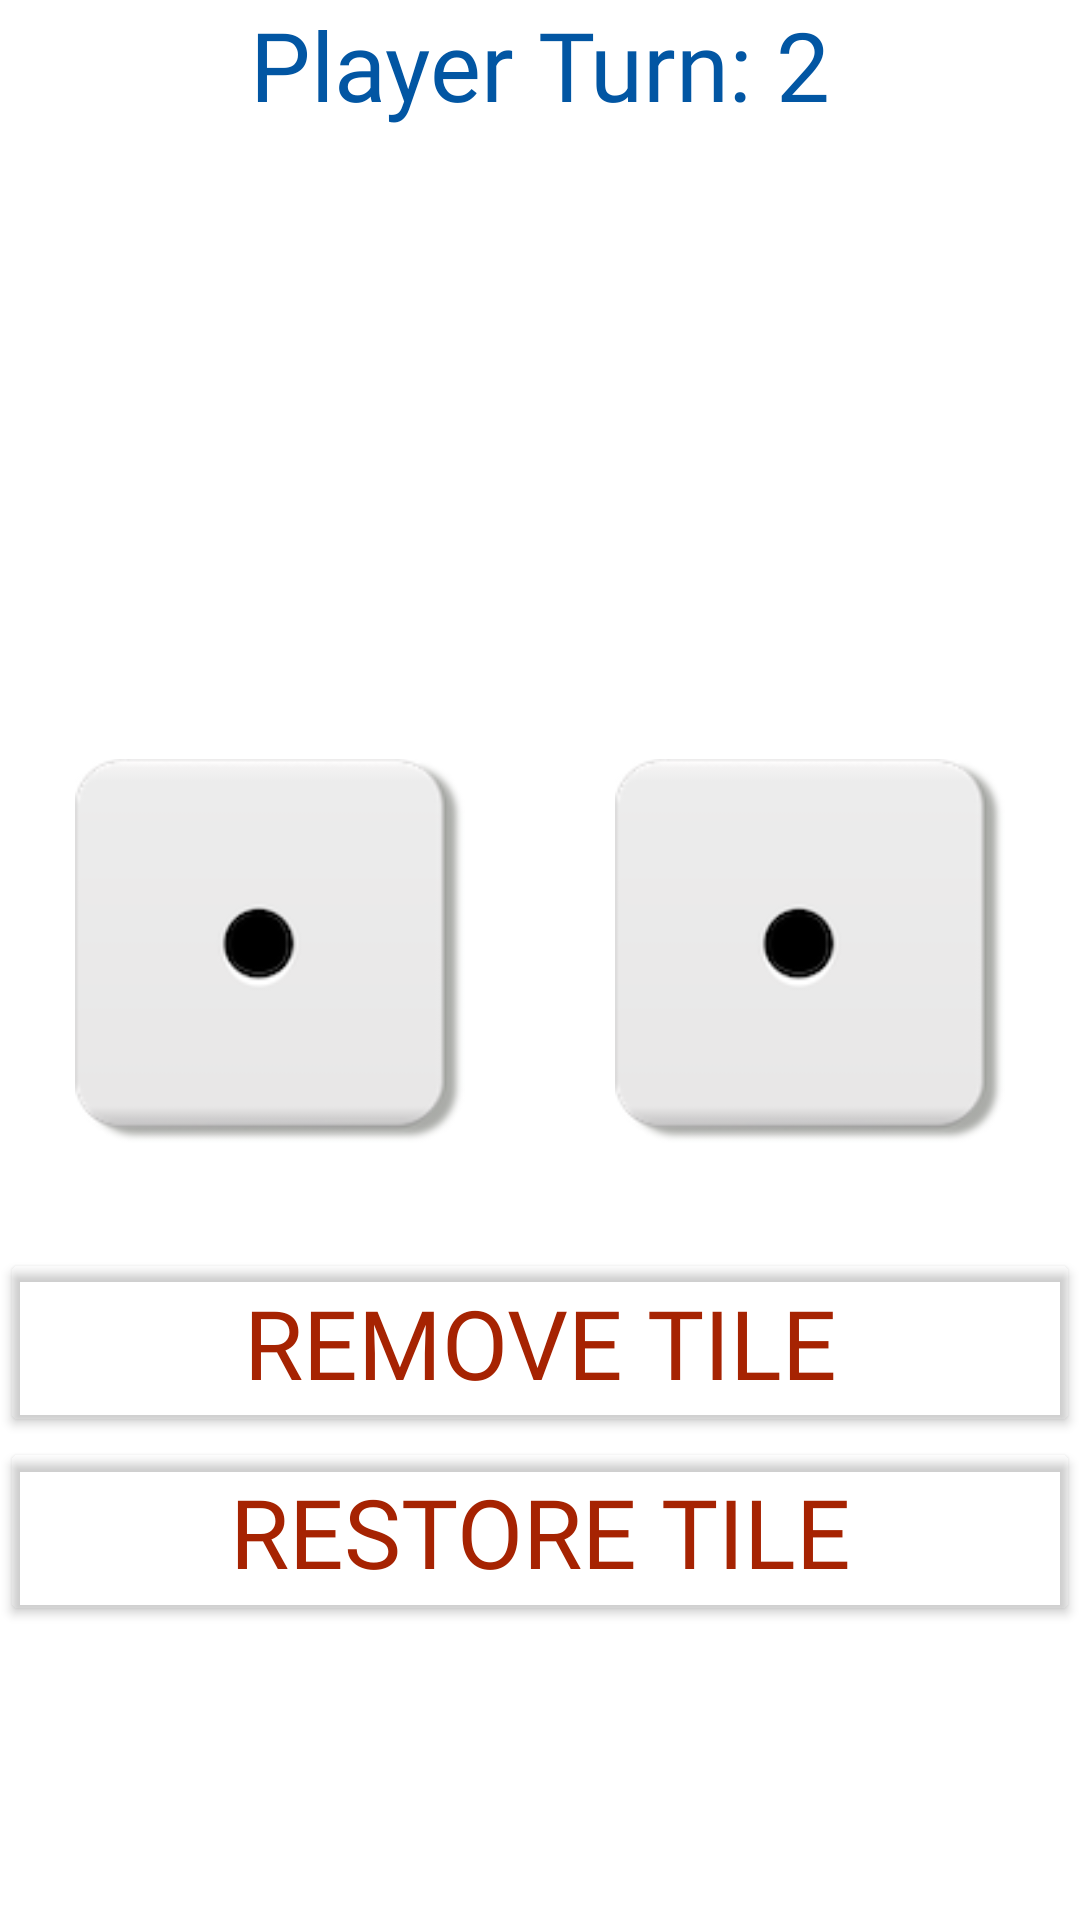

Here is an Android app screen rendered from its layout file. Give the layout XML and the strings, colors and styles it references.
<!-- AndroidManifest.xml: application theme Theme.Comp4220project -->
<!-- res/layout/fragment_game_options.xml -->
<?xml version="1.0" encoding="utf-8"?>
<FrameLayout xmlns:android="http://schemas.android.com/apk/res/android"
    xmlns:app="http://schemas.android.com/apk/res-auto"
    xmlns:tools="http://schemas.android.com/tools"
    android:layout_width="match_parent"
    android:layout_height="match_parent"
    tools:context=".GameOptionsFragment">

    <LinearLayout
        android:id="@+id/main_layout"
        android:layout_width="match_parent"
        android:layout_height="match_parent"

        android:orientation="vertical"
        tools:ignore="UselessParent">

        <TextView
            android:id="@+id/game_option_title"
            android:layout_width="match_parent"
            android:layout_height="wrap_content"
            android:fontFamily="@font/bungee"
            android:gravity="center"
            android:text="@string/text_player_2_turn"
            android:textColor="#0256A3"
            android:textSize="32sp" />

        <LinearLayout
            android:id="@+id/score_layout"
            android:layout_width="match_parent"
            android:layout_height="wrap_content"
            android:orientation="horizontal">

            <TextView
                android:id="@+id/player_x_score"
                android:layout_width="75dp"
                android:layout_height="125dp"
                android:layout_margin="25dp"
                android:layout_weight="1"
                android:fontFamily="@font/oxanium_bold"
                android:gravity="center"
                android:textColor="#FFFFFF"
                android:textSize="72sp" />

            <TextView
                android:id="@+id/player_y_score"
                android:layout_width="75dp"
                android:layout_height="125dp"
                android:layout_margin="25dp"
                android:layout_weight="1"
                android:fontFamily="@font/oxanium_bold"
                android:gravity="center"
                android:textColor="#FFFFFF"
                android:textSize="72sp" />
        </LinearLayout>

        <LinearLayout
            android:id="@+id/animation_layout"
            android:layout_width="match_parent"
            android:layout_height="wrap_content"
            android:orientation="horizontal">

            <ImageView
                android:id="@+id/die_1_image"
                android:layout_width="wrap_content"
                android:layout_height="wrap_content"
                android:layout_margin="25dp"
                android:layout_weight="1"
                android:contentDescription="@string/text_die_one"
                app:srcCompat="@drawable/one" />

            <ImageView
                android:id="@+id/die_2_image"
                android:layout_width="wrap_content"
                android:layout_height="wrap_content"
                android:layout_margin="25dp"
                android:layout_weight="1"
                android:contentDescription="@string/text_die_two"
                app:srcCompat="@drawable/one" />
        </LinearLayout>

        <Button
            android:id="@+id/removeTileButton"
            style="@style/game_option_buttons_style"
            android:layout_width="match_parent"
            android:layout_height="wrap_content"
            android:soundEffectsEnabled="false"
            android:text="@string/remove_tile"
            android:textSize="32sp"
            tools:ignore="VisualLintButtonSize" />

        <Button
            android:id="@+id/restoreTileButton"
            style="@style/game_option_buttons_style"
            android:layout_width="match_parent"
            android:layout_height="wrap_content"
            android:soundEffectsEnabled="false"
            android:text="@string/text_restore_tile"
            android:textSize="32sp"
            tools:ignore="VisualLintButtonSize" />

    </LinearLayout>


</FrameLayout>
<!-- resources referenced by this layout -->
<resources>
  <!-- drawable one: png bitmap (drawable, 6973 bytes) -->
  <string name="remove_tile">Remove Tile</string>
  <string name="text_die_one">Die 1</string>
  <string name="text_die_two">Die 2</string>
  <string name="text_player_2_turn">Player Turn: 2</string>
  <string name="text_restore_tile">Restore Tile</string>
  <style name="game_option_buttons_style">
          <item name="android:layout_width">match_parent</item>
          <item name="android:layout_height">wrap_content</item>
          <item name="android:textSize">36sp</item>
          <item name="fontFamily">@font/bungee</item>
          <item name="backgroundTint">#00000000</item>
          <item name="android:textColor">#A62302</item>
      </style>
  <style name="Theme.Comp4220project" parent="Theme.MaterialComponents.DayNight.DarkActionBar">
          
          <item name="colorPrimary">@color/purple_500</item>
          <item name="colorPrimaryVariant">@color/purple_700</item>
          <item name="colorOnPrimary">@color/white</item>
          
          <item name="colorSecondary">@color/teal_200</item>
          <item name="colorSecondaryVariant">@color/teal_700</item>
          <item name="colorOnSecondary">@color/black</item>
          
          <item name="android:statusBarColor">?attr/colorPrimaryVariant</item>
          
      </style>
  <color name="purple_500">#FF6200EE</color>
  <color name="purple_700">#FF3700B3</color>
  <color name="white">#FFFFFFFF</color>
  <color name="teal_200">#FF03DAC5</color>
  <color name="teal_700">#FF018786</color>
  <color name="black">#FF000000</color>
</resources>
